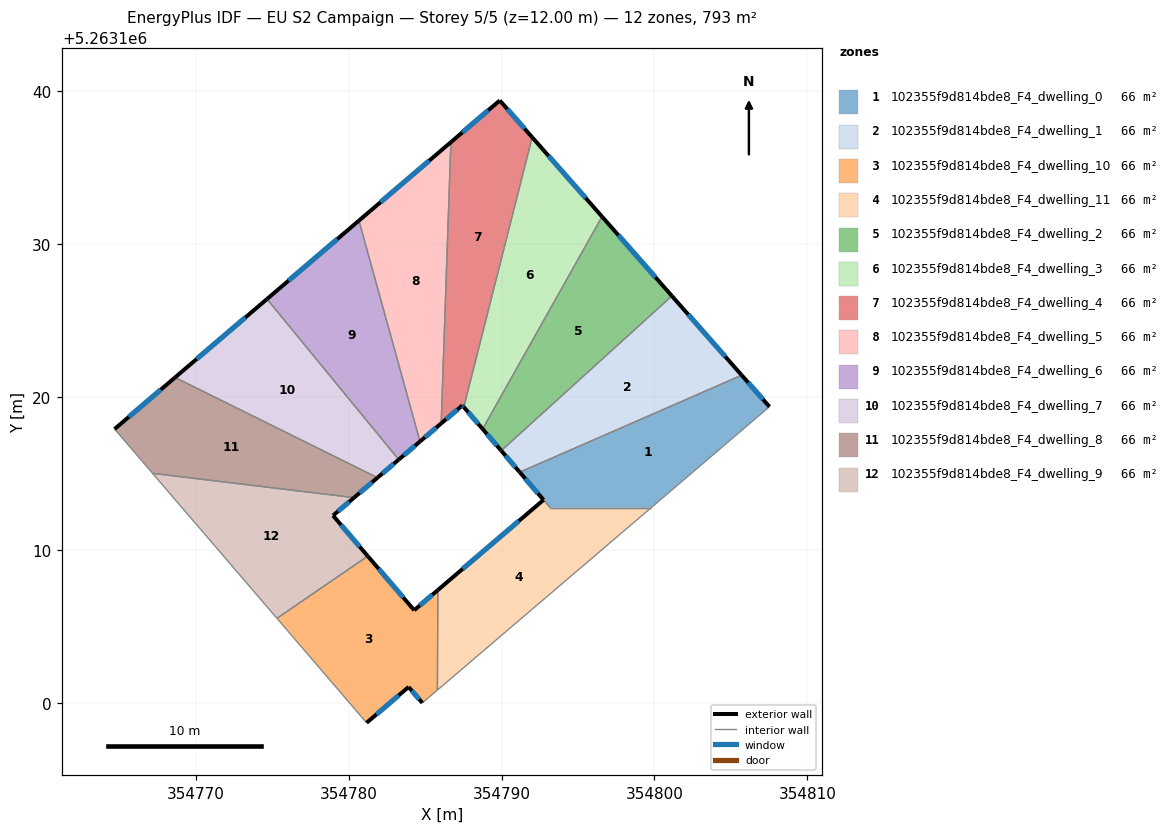
=== STOREY PLAN SPEC (per zone: floor XY polygon, exterior-wall plan segments, windows/doors) ===
zone 1: 102355f9d814bde8_F4_dwelling_0  (65.8 m²)
  floor: (354805.70, 5263121.43) (354807.52, 5263119.37) (354799.77, 5263112.76) (354793.19, 5263112.76) (354791.19, 5263115.09)
  exterior wall: (354807.52, 5263119.37) – (354805.70, 5263121.43)  [2.7 m]
    window: (354807.09, 5263119.86) – (354806.13, 5263120.95)  [2.3 m²]
  exterior wall: (354791.19, 5263115.09) – (354792.74, 5263113.28)  [2.4 m]
    window: (354791.55, 5263114.67) – (354792.38, 5263113.70)  [2.0 m²]
  interior walls: 4
zone 2: 102355f9d814bde8_F4_dwelling_1  (66.1 m²)
  floor: (354801.14, 5263126.62) (354805.70, 5263121.43) (354791.19, 5263115.09) (354789.98, 5263116.50)
  exterior wall: (354789.98, 5263116.50) – (354791.19, 5263115.09)  [1.9 m]
    window: (354790.26, 5263116.17) – (354790.90, 5263115.42)  [1.6 m²]
  exterior wall: (354805.70, 5263121.43) – (354801.14, 5263126.62)  [6.9 m]
    window: (354804.63, 5263122.65) – (354802.21, 5263125.40)  [5.8 m²]
  interior walls: 2
zone 3: 102355f9d814bde8_F4_dwelling_10  (66.1 m²)
  floor: (354785.83, 5263107.38) (354785.80, 5263100.84) (354784.82, 5263100.00) (354783.92, 5263101.04) (354781.17, 5263098.70) (354775.31, 5263105.53) (354781.25, 5263109.60) (354784.28, 5263106.06)
  exterior wall: (354781.17, 5263098.70) – (354783.92, 5263101.04)  [3.6 m]
    window: (354781.82, 5263099.25) – (354783.27, 5263100.49)  [3.0 m²]
  exterior wall: (354784.28, 5263106.06) – (354781.25, 5263109.60)  [4.7 m]
    window: (354783.57, 5263106.89) – (354781.96, 5263108.77)  [3.9 m²]
  exterior wall: (354785.83, 5263107.38) – (354784.28, 5263106.06)  [2.0 m]
    window: (354785.47, 5263107.07) – (354784.65, 5263106.37)  [1.7 m²]
  exterior wall: (354783.92, 5263101.04) – (354784.82, 5263100.00)  [1.4 m]
    window: (354784.13, 5263100.80) – (354784.61, 5263100.24)  [1.2 m²]
  interior walls: 4
zone 4: 102355f9d814bde8_F4_dwelling_11  (66.3 m²)
  floor: (354799.77, 5263112.76) (354785.80, 5263100.84) (354785.83, 5263107.38) (354792.74, 5263113.28) (354793.19, 5263112.76)
  exterior wall: (354792.74, 5263113.28) – (354785.83, 5263107.38)  [9.1 m]
    window: (354791.12, 5263111.89) – (354787.46, 5263108.77)  [7.7 m²]
  interior walls: 4
zone 5: 102355f9d814bde8_F4_dwelling_2  (66.1 m²)
  floor: (354796.57, 5263131.81) (354801.14, 5263126.62) (354789.98, 5263116.50) (354788.76, 5263117.92)
  exterior wall: (354788.76, 5263117.92) – (354789.98, 5263116.50)  [1.9 m]
    window: (354789.05, 5263117.58) – (354789.69, 5263116.83)  [1.6 m²]
  exterior wall: (354801.14, 5263126.62) – (354796.57, 5263131.81)  [6.9 m]
    window: (354800.07, 5263127.84) – (354797.64, 5263130.59)  [5.8 m²]
  interior walls: 2
zone 6: 102355f9d814bde8_F4_dwelling_3  (66.1 m²)
  floor: (354792.00, 5263137.00) (354796.57, 5263131.81) (354788.76, 5263117.92) (354787.53, 5263119.35)
  exterior wall: (354787.53, 5263119.35) – (354788.76, 5263117.92)  [1.9 m]
    window: (354787.82, 5263119.01) – (354788.47, 5263118.25)  [1.6 m²]
  exterior wall: (354796.57, 5263131.81) – (354792.00, 5263137.00)  [6.9 m]
    window: (354795.50, 5263133.02) – (354793.07, 5263135.78)  [5.8 m²]
  interior walls: 2
zone 7: 102355f9d814bde8_F4_dwelling_4  (66.1 m²)
  floor: (354789.88, 5263139.40) (354792.00, 5263137.00) (354787.53, 5263119.35) (354787.43, 5263119.46) (354786.05, 5263118.28) (354786.68, 5263136.68)
  exterior wall: (354787.43, 5263119.46) – (354787.53, 5263119.35)  [0.1 m]
    window: (354787.46, 5263119.43) – (354787.51, 5263119.38)  [0.1 m²]
  exterior wall: (354786.05, 5263118.28) – (354787.43, 5263119.46)  [1.8 m]
    window: (354786.37, 5263118.56) – (354787.11, 5263119.18)  [1.5 m²]
  exterior wall: (354789.88, 5263139.40) – (354786.68, 5263136.68)  [4.2 m]
    window: (354789.13, 5263138.76) – (354787.43, 5263137.32)  [3.5 m²]
  exterior wall: (354792.00, 5263137.00) – (354789.88, 5263139.40)  [3.2 m]
    window: (354791.50, 5263137.56) – (354790.38, 5263138.84)  [2.7 m²]
  interior walls: 2
zone 8: 102355f9d814bde8_F4_dwelling_5  (66.1 m²)
  floor: (354786.68, 5263136.68) (354786.05, 5263118.28) (354784.66, 5263117.10) (354780.67, 5263131.55)
  exterior wall: (354784.66, 5263117.10) – (354786.05, 5263118.28)  [1.8 m]
    window: (354784.99, 5263117.38) – (354785.72, 5263118.00)  [1.5 m²]
  exterior wall: (354786.68, 5263136.68) – (354780.67, 5263131.55)  [7.9 m]
    window: (354785.27, 5263135.47) – (354782.08, 5263132.75)  [6.7 m²]
  interior walls: 2
zone 9: 102355f9d814bde8_F4_dwelling_6  (66.1 m²)
  floor: (354780.67, 5263131.55) (354784.66, 5263117.10) (354783.27, 5263115.92) (354774.66, 5263126.42)
  exterior wall: (354783.27, 5263115.92) – (354784.66, 5263117.10)  [1.8 m]
    window: (354783.60, 5263116.19) – (354784.34, 5263116.82)  [1.5 m²]
  exterior wall: (354780.67, 5263131.55) – (354774.66, 5263126.42)  [7.9 m]
    window: (354779.26, 5263130.34) – (354776.07, 5263127.62)  [6.7 m²]
  interior walls: 2
zone 10: 102355f9d814bde8_F4_dwelling_7  (66.1 m²)
  floor: (354774.66, 5263126.42) (354783.27, 5263115.92) (354781.88, 5263114.73) (354768.64, 5263121.29)
  exterior wall: (354781.88, 5263114.73) – (354783.27, 5263115.92)  [1.8 m]
    window: (354782.21, 5263115.01) – (354782.95, 5263115.64)  [1.5 m²]
  exterior wall: (354774.66, 5263126.42) – (354768.64, 5263121.29)  [7.9 m]
    window: (354773.24, 5263125.21) – (354770.05, 5263122.49)  [6.7 m²]
  interior walls: 2
zone 11: 102355f9d814bde8_F4_dwelling_8  (66.1 m²)
  floor: (354781.88, 5263114.73) (354780.35, 5263113.43) (354767.17, 5263115.02) (354764.69, 5263117.91) (354768.64, 5263121.29)
  exterior wall: (354780.35, 5263113.43) – (354781.88, 5263114.73)  [2.0 m]
    window: (354780.71, 5263113.73) – (354781.52, 5263114.42)  [1.7 m²]
  exterior wall: (354768.64, 5263121.29) – (354764.69, 5263117.91)  [5.2 m]
    window: (354767.71, 5263120.49) – (354765.61, 5263118.70)  [4.4 m²]
  interior walls: 3
zone 12: 102355f9d814bde8_F4_dwelling_9  (66.1 m²)
  floor: (354780.35, 5263113.43) (354778.97, 5263112.25) (354781.25, 5263109.60) (354775.31, 5263105.53) (354767.17, 5263115.02)
  exterior wall: (354778.97, 5263112.25) – (354780.35, 5263113.43)  [1.8 m]
    window: (354779.30, 5263112.53) – (354780.03, 5263113.15)  [1.5 m²]
  exterior wall: (354781.25, 5263109.60) – (354778.97, 5263112.25)  [3.5 m]
    window: (354780.71, 5263110.22) – (354779.51, 5263111.63)  [2.9 m²]
  interior walls: 3

=== DERIVED (storey summary) ===
Building: EU S2 Campaign
Storey: 5 of 5  (floor level z = 12.00 m)
Storey gross floor area: 792.9 m²
Zones on this storey: 12
  - 102355f9d814bde8_F4_dwelling_0: floor 65.8 m²; exterior wall 5.1 m (15.4 m²); 2 window(s) 4.3 m²; WWR 28.1%
  - 102355f9d814bde8_F4_dwelling_1: floor 66.1 m²; exterior wall 8.8 m (26.3 m²); 2 window(s) 7.4 m²; WWR 28.1%
  - 102355f9d814bde8_F4_dwelling_10: floor 66.1 m²; exterior wall 11.7 m (35.1 m²); 4 window(s) 9.9 m²; WWR 28.1%
  - 102355f9d814bde8_F4_dwelling_11: floor 66.3 m²; exterior wall 9.1 m (27.3 m²); 1 window(s) 7.7 m²; WWR 28.1%
  - 102355f9d814bde8_F4_dwelling_2: floor 66.1 m²; exterior wall 8.8 m (26.3 m²); 2 window(s) 7.4 m²; WWR 28.1%
  - 102355f9d814bde8_F4_dwelling_3: floor 66.1 m²; exterior wall 8.8 m (26.4 m²); 2 window(s) 7.4 m²; WWR 28.1%
  - 102355f9d814bde8_F4_dwelling_4: floor 66.1 m²; exterior wall 9.4 m (28.1 m²); 4 window(s) 7.9 m²; WWR 28.1%
  - 102355f9d814bde8_F4_dwelling_5: floor 66.1 m²; exterior wall 9.7 m (29.2 m²); 2 window(s) 8.2 m²; WWR 28.1%
  - 102355f9d814bde8_F4_dwelling_6: floor 66.1 m²; exterior wall 9.7 m (29.2 m²); 2 window(s) 8.2 m²; WWR 28.1%
  - 102355f9d814bde8_F4_dwelling_7: floor 66.1 m²; exterior wall 9.7 m (29.2 m²); 2 window(s) 8.2 m²; WWR 28.1%
  - 102355f9d814bde8_F4_dwelling_8: floor 66.1 m²; exterior wall 7.2 m (21.6 m²); 2 window(s) 6.1 m²; WWR 28.1%
  - 102355f9d814bde8_F4_dwelling_9: floor 66.1 m²; exterior wall 5.3 m (15.9 m²); 2 window(s) 4.5 m²; WWR 28.1%
Zone adjacency (shared interzone walls):
  - 102355f9d814bde8_F4_dwelling_0 ↔ 102355f9d814bde8_F4_dwelling_1
  - 102355f9d814bde8_F4_dwelling_0 ↔ 102355f9d814bde8_F4_dwelling_11
  - 102355f9d814bde8_F4_dwelling_1 ↔ 102355f9d814bde8_F4_dwelling_2
  - 102355f9d814bde8_F4_dwelling_10 ↔ 102355f9d814bde8_F4_dwelling_11
  - 102355f9d814bde8_F4_dwelling_10 ↔ 102355f9d814bde8_F4_dwelling_9
  - 102355f9d814bde8_F4_dwelling_2 ↔ 102355f9d814bde8_F4_dwelling_3
  - 102355f9d814bde8_F4_dwelling_3 ↔ 102355f9d814bde8_F4_dwelling_4
  - 102355f9d814bde8_F4_dwelling_4 ↔ 102355f9d814bde8_F4_dwelling_5
  - 102355f9d814bde8_F4_dwelling_5 ↔ 102355f9d814bde8_F4_dwelling_6
  - 102355f9d814bde8_F4_dwelling_6 ↔ 102355f9d814bde8_F4_dwelling_7
  - 102355f9d814bde8_F4_dwelling_7 ↔ 102355f9d814bde8_F4_dwelling_8
  - 102355f9d814bde8_F4_dwelling_8 ↔ 102355f9d814bde8_F4_dwelling_9